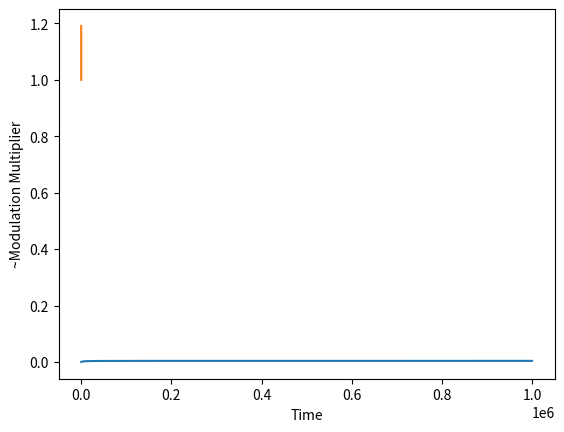

Generate this figure with matplotlib:
import numpy as np
from matplotlib import pyplot as plt

# Constants

q = 1.6e-19
pi = np.pi
h = 6.6261e-34
hbar = 1.0546e-34
m_0 = 9.109e-31
m_hbn = m_0 * 2.21

hbn_bg = 5.955  # Bandgap in eV
hbn_ea = 2.0  # Electron Affinity in eV
hbn_dc = 3.76  # Dielectric Constant

grp_dp = 4.5  # Dirac Point
grp_dc = 3  # epsilon out-of-plane in 2.5 for SL, 2.6 BL, estimate 3 for multilayer

inse_bg = 1.4
inse_ea = 4.55
inse_dc = 8  # see Politano et al, 2016

barrier_height = (inse_ea - hbn_ea) * q

# Variables

s1 = 2e-10  # Approx contact area between InSe + hBN for 20x10um flake
s2 = 1e-10  # Approx contact area between Gate + hBN for 10x10um gate
A = (25e-6 ** 2)

d_hbn_cap = 20e-9  # Thickness of encapsulating layer - Assume 0.4nm for hBN
d_grp = 3e-9  # Assume 0.35nm for SL
d_inse = 5e-9  # Assume 0.8nm for SL

V = 5


# Use Capacitor Approximation
# Area = 10micron * 10micron area of top gate

def get_E_tunneling(d_hbn_tunnel=5e-9, volt=V):
    top = hbn_dc * grp_dc * inse_dc
    b_1 = d_hbn_cap * hbn_dc * inse_dc * grp_dc
    b_2 = d_grp * hbn_dc * hbn_dc * inse_dc
    b_3 = d_hbn_tunnel * hbn_dc * inse_dc * grp_dc
    b_4 = d_inse * hbn_dc * hbn_dc * grp_dc
    e_tunnel = top * volt / (b_1 + b_2 + b_3 + b_4)
    return e_tunnel


def get_fn_current(e_tunnel):
    c_1 = (q ** 3) / (8 * pi * h * barrier_height)
    c_2 = (-4 * (2 * m_hbn) ** 2 * barrier_height ** (3 / 2)) / (3 * hbar * q)
    j = c_1 * (e_tunnel ** 2) * np.exp(c_2 * (1 / e_tunnel))
    return j


def loop_over_t(num_layers, volt=5):
    arr_1 = np.linspace(1, num_layers, num_layers)
    d_tunnels = arr_1 * 0.4e-9
    j_arr = []

    for thickness in d_tunnels:
        var1 = get_E_tunneling(d_hbn_tunnel=thickness, volt=volt)
        var2 = get_fn_current(var1)
        j_arr.append(var2)

    plt.plot(d_tunnels, j_arr)
    plt.show()


def loop_over_v(peak_v, thickness=5e-9):
    arr_1 = np.linspace(1, 1000, 1000)
    arr_2 = arr_1 * (peak_v / 1000)
    j_arr = []

    for voltage in arr_2:
        var1 = get_E_tunneling(d_hbn_tunnel=thickness, volt=voltage)
        var2 = get_fn_current(var1)
        j_arr.append(var2)

    plt.plot(arr_2, j_arr)
    plt.show()


def get_charge_stored(input_v, input_t):
    e_tunnel = get_E_tunneling(volt=input_v)
    current = get_fn_current(e_tunnel)
    charge = current * input_t
    return charge


def get_vs(v_in, d_hbn=5e-9):
    base = (d_inse * hbn_dc * grp_dc * hbn_dc) + (d_hbn * inse_dc * hbn_dc * grp_dc) + (
                d_grp * inse_dc * hbn_dc * hbn_dc) + (d_hbn_cap * inse_dc * hbn_dc * grp_dc)
    v3 = (((hbn_dc * hbn_dc * grp_dc) * d_inse) / base) * v_in
    v2 = ((inse_dc * hbn_dc * grp_dc) * d_hbn / base) * (v_in)
    v1 = ((inse_dc * hbn_dc * hbn_dc) * d_grp / base) * (v_in)
    v0 = ((inse_dc * hbn_dc * grp_dc) * d_hbn_cap / base) * (v_in)
    return [v3, v2, v1, v0]

def get_q_top(v_in, d_hbn=5e-9):
    c_top = (inse_dc * hbn_dc * grp_dc * hbn_dc) * A
    c_bot = (d_inse * hbn_dc * grp_dc * hbn_dc) + (d_hbn * inse_dc * hbn_dc * grp_dc) + (
                d_grp * inse_dc * hbn_dc * hbn_dc) + (d_hbn_cap * inse_dc * hbn_dc * grp_dc)
    c = c_top/c_bot
    q = c * v_in
    return q

def get_v_gate(q_gate, d_hbn = 5e-9):
    c_top = (hbn_dc * inse_dc) * A
    c_bot = (d_hbn * inse_dc) + (d_inse * hbn_dc)
    c_gate = c_top/c_bot
    v_gate = q_gate / c_gate
    return v_gate

def get_v_gate_alt(q_gate, d_hbn = 5e-9):
    c = (hbn_dc * A) / d_hbn
    vg = q_gate / c
    return vg

def get_e_gate(q_gate, d_hbn=5e-9):
    e_gate = -1 * q_gate/(hbn_dc * A)
    return e_gate


a = get_E_tunneling(5e-9, 5e-3)
b = get_fn_current(a)
c = get_v_gate_alt(b*5e-9)
d = get_v_gate(b*5e-9)
e = get_e_gate(b*5e-9)
f = get_fn_current(a+e)
print(a, b, c, d, e, f)

# Set Loop

q_gate = 0
pulse_time = 5e-7
pulse_int = 5e-13
t = 0
app_v = 5e-2
d_t = 5e-9

times = np.linspace(1, 1000000, 1000000) * pulse_int
q_gates = []

for time in times:
    e1 = get_E_tunneling(d_t, app_v)
    e2 = get_e_gate(q_gate, d_t)
    fn = get_fn_current(e1+e2)
    q_int = fn * pulse_int
    q_gate += q_int
    q_gates.append(q_gate)

#print(q_gates)
plt.plot(q_gates)
plt.show()

# Model InSe gate modulation - (using approx data from https://link.springer.com/article/10.1186/s11671-019-3106-8#Tab1)
# Modulation is ~60mV/decade in range +/- 0.3V
# E equivalent = 3.51e8 * +/- 0.3

e_gates = [get_e_gate(q) for q in q_gates]
v_equiv = [e/(3.51e8) for e in e_gates]
mod_equiv = [10**(-v/0.06) for v in v_equiv]
plt.plot(times, mod_equiv)
plt.ylabel('~Modulation Multiplier')
plt.xlabel("Time")
plt.show()
